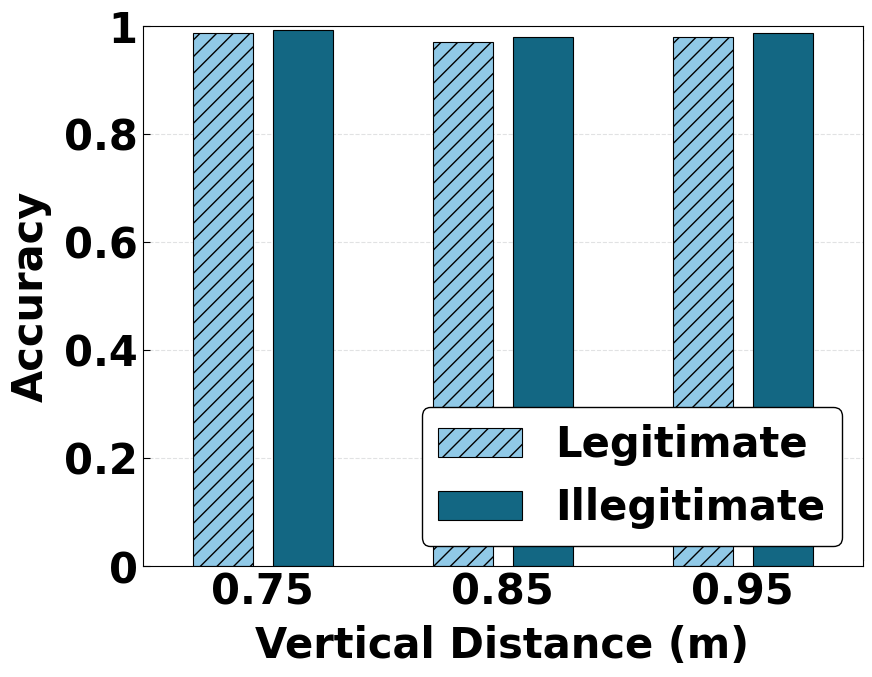

Here is the Python script that generated this plot: (Note: this script raises an exception after producing the figure.)
import matplotlib.pyplot as plt
import numpy as np
from matplotlib.ticker import MultipleLocator, FixedLocator

condition = 'object_distance'
x_label = 'Vertical Distance (m)'
y_label = 'Accuracy'
scale = ['0.75', '0.85', '0.95']
database = ['Legitimate', 'Illegitimate']
colorOfColum = ['#90C9E7', '#136783']
size = ['//', '']
# colorOfColum = ['#B44DE0', '#4DBB9D', '#89CBF0', 'grey', '#EEBC4D']
data = (
    (0.9882, 0.9926),
    (0.9717, 0.9807),
    (0.9800, 0.9873),
)

dim = len(data[0])
total_width = 1
width = total_width / (dim + 1)
columnWidth = total_width / (dim + 2)
experiment_num = len(data)

plt.rcParams['xtick.direction'] = 'in'
plt.rcParams['ytick.direction'] = 'in'

fig, ax = plt.subplots(figsize=(9, 6.75))
ax.xaxis.set_visible(False)
ax.yaxis.set_visible(False)
ax = fig.add_axes([0.1, 0.1, 0.8, 0.8])
# 所有的柱右移一个width距离，避免和坐标轴重叠
x = np.arange(experiment_num) + width
for i in range(dim):
    y = [d[i] for d in data]
    ax.bar(x + width * i, y, columnWidth, bottom=0, label=database[i], color=colorOfColum[i], linewidth=0.8,
           edgecolor='black', zorder=2, hatch=size[i])

legend_properties = {'family': 'Times New Roman', 'weight': 'bold', 'size': 30}
ax.legend(prop=legend_properties, shadow=False, framealpha=1, ncol=1, loc='lower right', facecolor='white',
          edgecolor='black')

ax.set_xlim(0, total_width * experiment_num)
ax.xaxis.set_major_locator(FixedLocator([0.5 + i for i in range(len(data))]))
ax.set_xticklabels(scale, fontproperties='Times New Roman', fontsize=30, fontweight='bold')
ax.xaxis.set_minor_locator(MultipleLocator(total_width))

ax.set_ylim(0, 1)
# ax.set_yscale('log')
ticks = (0, 0.2, 0.4, 0.6, 0.8, 1)
ax.set_yticks(ticks)
# ax.grid(True)
tickLabels = ['0', '0.2', '0.4', '0.6', '0.8', '1']
ax.set_yticklabels(tickLabels, fontproperties='Times New Roman', fontsize=30, fontweight='bold')
ax.set_xlabel(x_label, fontproperties='Times New Roman', fontsize=30, fontweight='bold', labelpad=8.5)
ax.set_ylabel(y_label, fontproperties='Times New Roman', fontsize=30, fontweight='bold', labelpad=8.5)
plt.grid(axis="y", linestyle='--', linewidth=0.8, color='#e1e2e3', zorder=0)

ax.spines['bottom'].set_linewidth(0.8)
ax.spines['left'].set_linewidth(0.8)
ax.spines['right'].set_linewidth(0.8)
ax.spines['top'].set_linewidth(0.8)

ax.tick_params(axis='y', length=5, width=0.8)
ax.tick_params(axis='x', which='minor', length=0, width=0.8)
ax.tick_params(axis='x', which='major', length=0, width=0.8)

foo_fig = plt.gcf()  # 'get current figure'
# foo_fig.savefig('distance.pdf', format='pdf', dpi=1000)
foo_fig.savefig(f'D:/Graduate/Paper Writing/matlab/my_code/fig/{condition}.eps', format='eps', dpi=1000,
                bbox_inches='tight')
foo_fig.savefig(f'D:/Graduate/Paper Writing/matlab/my_code/fig/{condition}.png', format='png', dpi=1000,
                bbox_inches='tight')
plt.show()

